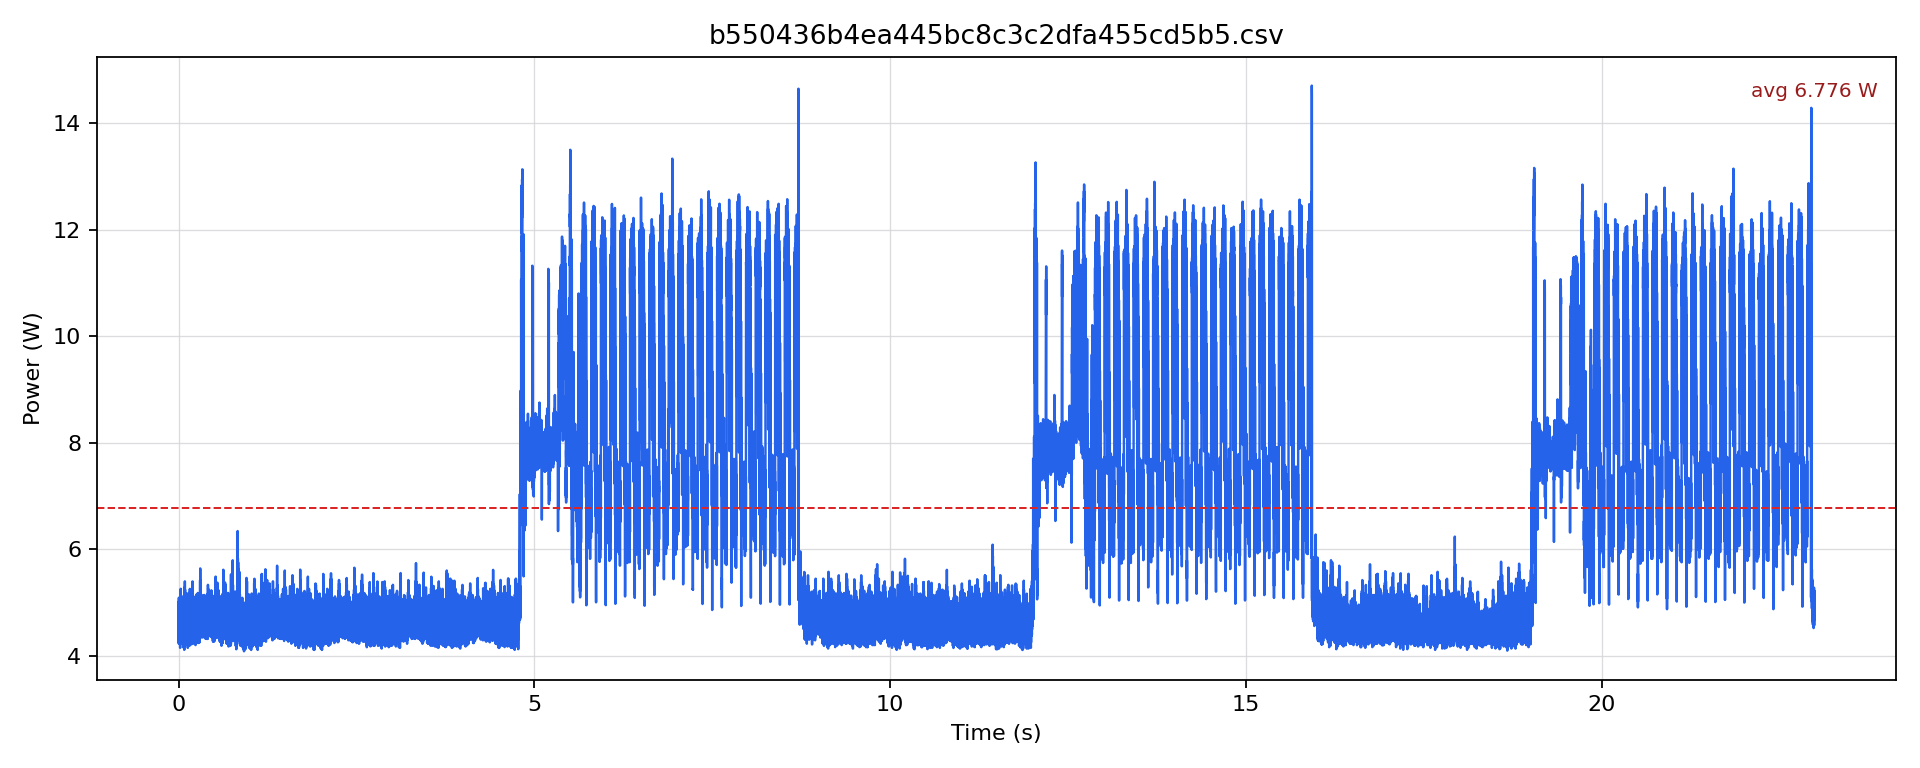

Data behind this chart, as committed beside it:
timestamp [us], current [mA], voltage [mV], power [W]
0.0, 397.9, 12250, 4.875
500.0, 368.4, 12247, 4.512
1000, 403.2, 12247, 4.938
1500, 355.8, 12249, 4.358
2000, 396.9, 12248, 4.861
2500, 373.7, 12251, 4.578
3000, 390.5, 12248, 4.783
3500, 345.2, 12250, 4.229
4000, 415.9, 12247, 5.093
4500, 372.6, 12248, 4.564
5000, 410.6, 12247, 5.029
5500, 346.3, 12251, 4.242
6000, 408.5, 12249, 5.003
6500, 372.6, 12251, 4.565
7000, 393.7, 12250, 4.823
7500, 353.7, 12253, 4.333
8000, 399, 12248, 4.887
8500, 372.6, 12246, 4.563
9000, 385.3, 12246, 4.718
9500, 353.7, 12249, 4.332
10000, 397.9, 12246, 4.873
10500, 371.6, 12247, 4.551
11000, 387.4, 12247, 4.744
11500, 351.6, 12249, 4.306
12000, 408.5, 12245, 5.002
12500, 372.6, 12247, 4.564
13000, 404.2, 12246, 4.95
13500, 354.7, 12247, 4.344
14000, 411.6, 12245, 5.041
14500, 369.5, 12248, 4.525
15000, 385.3, 12249, 4.719
15500, 350.5, 12249, 4.293
16000, 396.9, 12248, 4.861
16500, 368.4, 12251, 4.514
17000, 383.2, 12252, 4.695
17500, 355.8, 12253, 4.359
18000, 394.8, 12250, 4.836
18500, 366.3, 12251, 4.487
19000, 383.2, 12252, 4.695
19500, 349.4, 12253, 4.282
20000, 403.2, 12251, 4.94
20500, 360, 12250, 4.41
21000, 396.9, 12251, 4.862
21500, 338.9, 12251, 4.152
22000, 405.3, 12245, 4.963
22500, 366.3, 12247, 4.486
23000, 390.5, 12247, 4.783
23500, 348.4, 12249, 4.268
24000, 394.8, 12248, 4.835
24500, 369.5, 12251, 4.526
25000, 385.3, 12252, 4.72
25500, 349.4, 12252, 4.281
26000, 390.6, 12249, 4.784
26500, 372.6, 12252, 4.566
27000, 386.3, 12254, 4.734
27500, 349.4, 12251, 4.281
28000, 396.9, 12251, 4.862
28500, 382.1, 12249, 4.681
29000, 410.6, 12248, 5.029
29500, 362.1, 12249, 4.435
... 45,918 more rows
